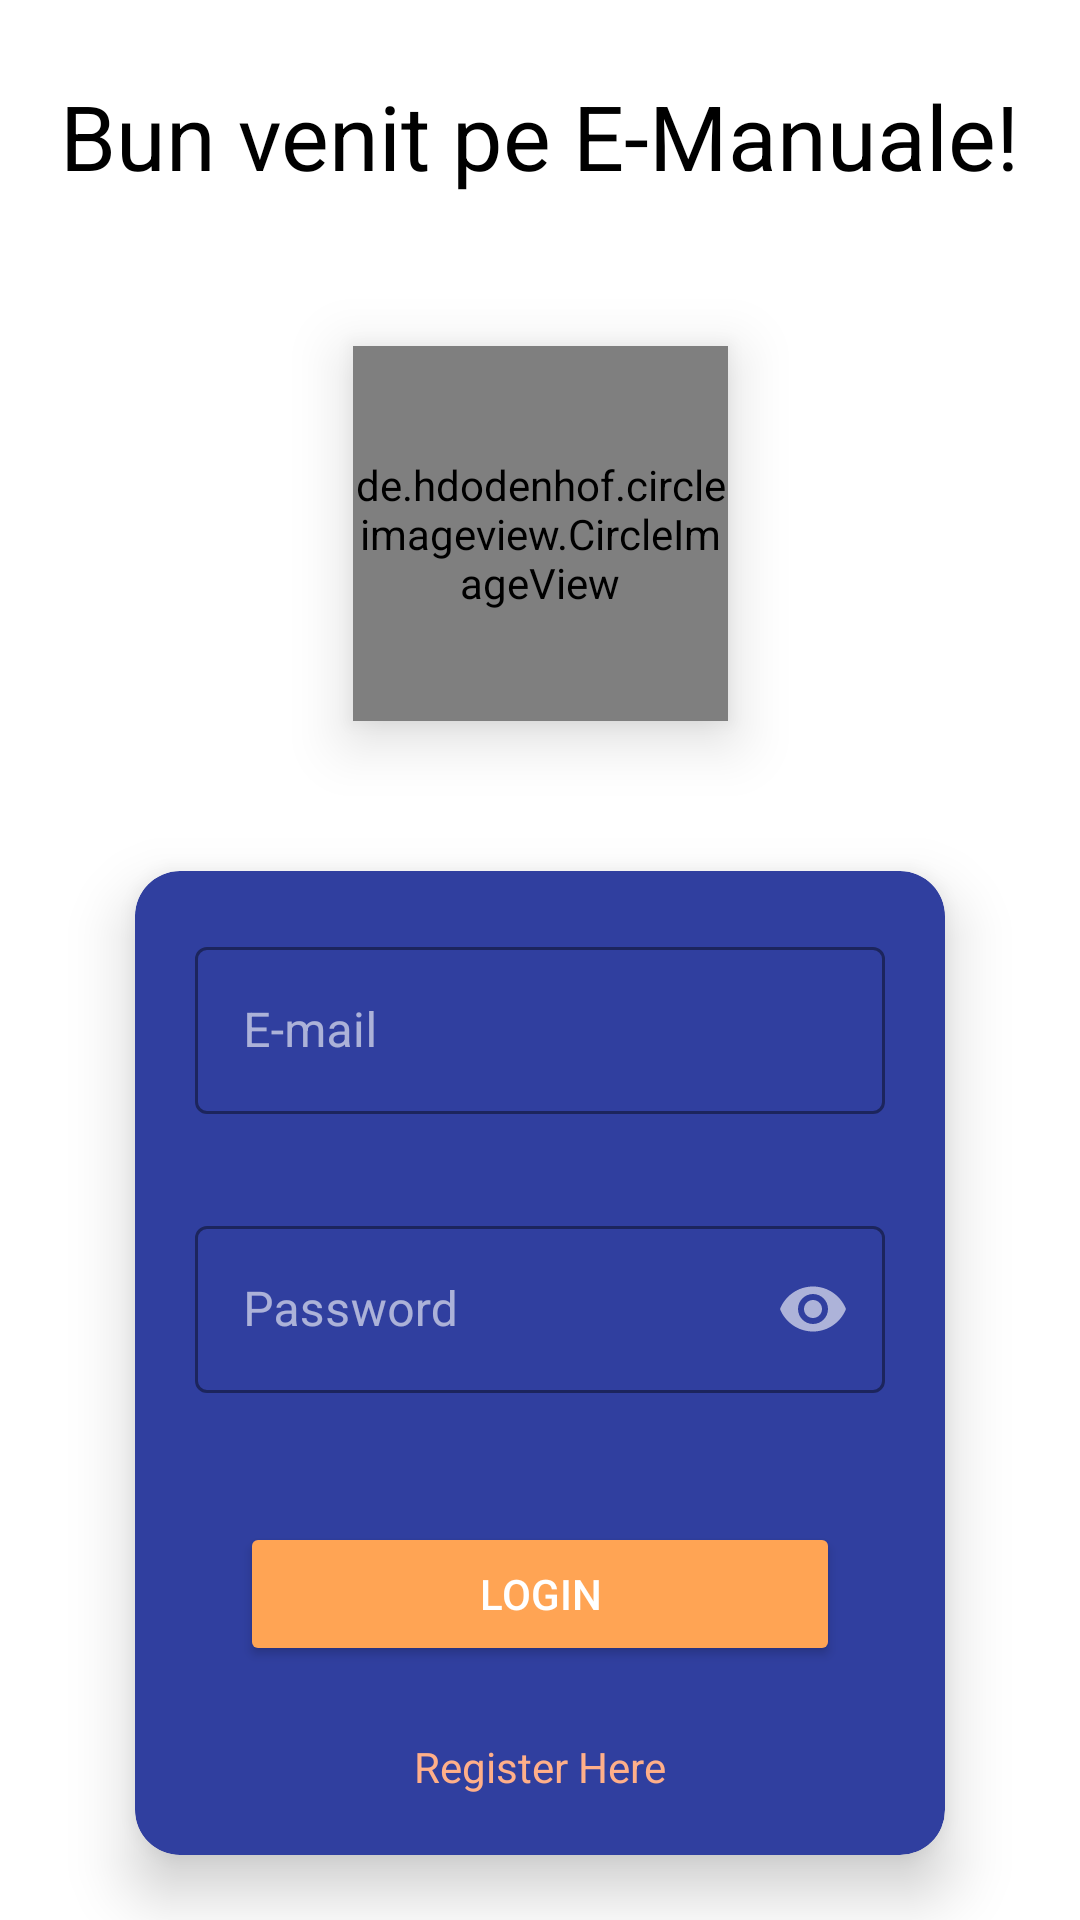

Layout XML and referenced resources for this Android screen:
<!-- AndroidManifest.xml: application theme Theme.Reserv.NoActionBar -->
<!-- res/layout/activity_login.xml -->
<?xml version="1.0" encoding="utf-8"?>
<androidx.constraintlayout.widget.ConstraintLayout xmlns:android="http://schemas.android.com/apk/res/android"
    xmlns:app="http://schemas.android.com/apk/res-auto"
    xmlns:tools="http://schemas.android.com/tools"
    android:layout_width="match_parent"
    android:layout_height="match_parent"
    tools:context=".RegisterActivity">

    <TextView
        android:id="@+id/textView7"
        android:layout_width="wrap_content"
        android:layout_height="wrap_content"
        android:layout_marginTop="25dp"
        android:text="Bun venit pe E-Manuale!"
        android:textColor="@color/black"
        android:textSize="30sp"
        app:layout_constraintEnd_toEndOf="parent"
        app:layout_constraintStart_toStartOf="parent"
        app:layout_constraintTop_toTopOf="parent" />

    <de.hdodenhof.circleimageview.CircleImageView
        android:id="@+id/imageView"
        android:layout_width="125dp"
        android:layout_height="125dp"
        android:layout_marginTop="50dp"
        android:elevation="12dp"
        android:src="@drawable/logo_round"
        app:layout_constraintEnd_toEndOf="parent"
        app:layout_constraintHorizontal_bias="0.5"
        app:layout_constraintStart_toStartOf="parent"
        app:layout_constraintTop_toBottomOf="@+id/textView7" />

    <androidx.cardview.widget.CardView
        android:layout_width="wrap_content"
        android:layout_height="wrap_content"
        android:layout_marginTop="50dp"
        app:cardCornerRadius="15dp"
        app:cardElevation="12dp"
        app:cardBackgroundColor="@color/primary"

        app:layout_constraintEnd_toEndOf="parent"
        app:layout_constraintHorizontal_bias="0.5"
        app:layout_constraintStart_toStartOf="parent"
        app:layout_constraintTop_toBottomOf="@+id/imageView">

        <androidx.constraintlayout.widget.ConstraintLayout
            android:layout_width="match_parent"
            android:layout_height="match_parent"
            android:padding="20dp">
















            <com.google.android.material.textfield.TextInputLayout
                android:id="@+id/editTextLayoutPassword1"
                style="@style/Widget.MaterialComponents.TextInputLayout.OutlinedBox"
                android:layout_width="230dp"
                android:layout_height="match_parent"
                android:hint="E-mail"
                app:boxStrokeColor="@color/warning_500"
                app:hintTextColor="@color/warning_500"
                app:layout_constraintEnd_toEndOf="parent"
                app:layout_constraintHorizontal_bias="0.5"
                app:layout_constraintStart_toStartOf="parent"
                app:layout_constraintTop_toTopOf="parent"
                app:startIconDrawable="@drawable/ic_email">

                <com.google.android.material.textfield.TextInputEditText
                    android:id="@+id/login_email"
                    android:layout_width="match_parent"
                    android:layout_height="wrap_content"
                    android:inputType="textEmailAddress"
                    android:textColor="@color/white" />
            </com.google.android.material.textfield.TextInputLayout>


















            <com.google.android.material.textfield.TextInputLayout
                android:id="@+id/editTextLayoutPassword2"
                style="@style/Widget.MaterialComponents.TextInputLayout.OutlinedBox"
                android:layout_width="230dp"
                android:layout_height="match_parent"
                android:layout_marginTop="32dp"
                android:hint="Password"
                app:boxStrokeColor="@color/warning_500"
                app:endIconMode="password_toggle"
                app:hintTextColor="@color/warning_500"
                app:layout_constraintEnd_toEndOf="parent"
                app:layout_constraintHorizontal_bias="0.5"
                app:layout_constraintStart_toStartOf="parent"
                app:layout_constraintTop_toBottomOf="@+id/editTextLayoutPassword1"
                app:startIconDrawable="@drawable/ic_pass">

                <com.google.android.material.textfield.TextInputEditText
                    android:id="@+id/login_password"
                    android:layout_width="match_parent"
                    android:layout_height="wrap_content"
                    android:inputType="textPassword"
                    android:maxLength="20"
                    android:textColor="@color/white" />
            </com.google.android.material.textfield.TextInputLayout>

            <Button
                android:id="@+id/login_button"
                android:layout_width="200dp"
                android:layout_height="wrap_content"
                android:backgroundTint="@color/warning_500"
                android:text="Login"
                android:textColor="@color/white"
                app:layout_constraintBottom_toBottomOf="parent"
                app:layout_constraintEnd_toEndOf="parent"
                app:layout_constraintHorizontal_bias="0.5"
                app:layout_constraintStart_toStartOf="parent"
                app:layout_constraintTop_toBottomOf="@+id/editTextLayoutPassword2" />

            <TextView
                android:id="@+id/jmp_register"
                android:layout_width="wrap_content"
                android:layout_height="wrap_content"
                android:layout_marginTop="24dp"
                android:text="Register Here"
                android:textColor="@color/warning_300"
                app:layout_constraintEnd_toEndOf="parent"
                app:layout_constraintHorizontal_bias="0.5"
                app:layout_constraintStart_toStartOf="parent"
                app:layout_constraintTop_toBottomOf="@+id/login_button" />
        </androidx.constraintlayout.widget.ConstraintLayout>
    </androidx.cardview.widget.CardView>
</androidx.constraintlayout.widget.ConstraintLayout>
<!-- resources referenced by this layout -->
<resources>
  <color name="black">#FF000000</color>
  <color name="primary">#303F9F</color>
  <color name="warning_300">#FFAF89</color>
  <color name="warning_500" id="warning_500">#FFA454</color>
  <color name="white">#FFFFFFFF</color>
  <!-- drawable logo_round: png bitmap (drawable-hdpi, 25375 bytes) -->
  <style name="Theme.Reserv.NoActionBar">
          <item name="android:textColor">@color/black</item>
          <item name="windowActionBar">false</item>
          <item name="windowNoTitle">true</item>
      </style>
</resources>
